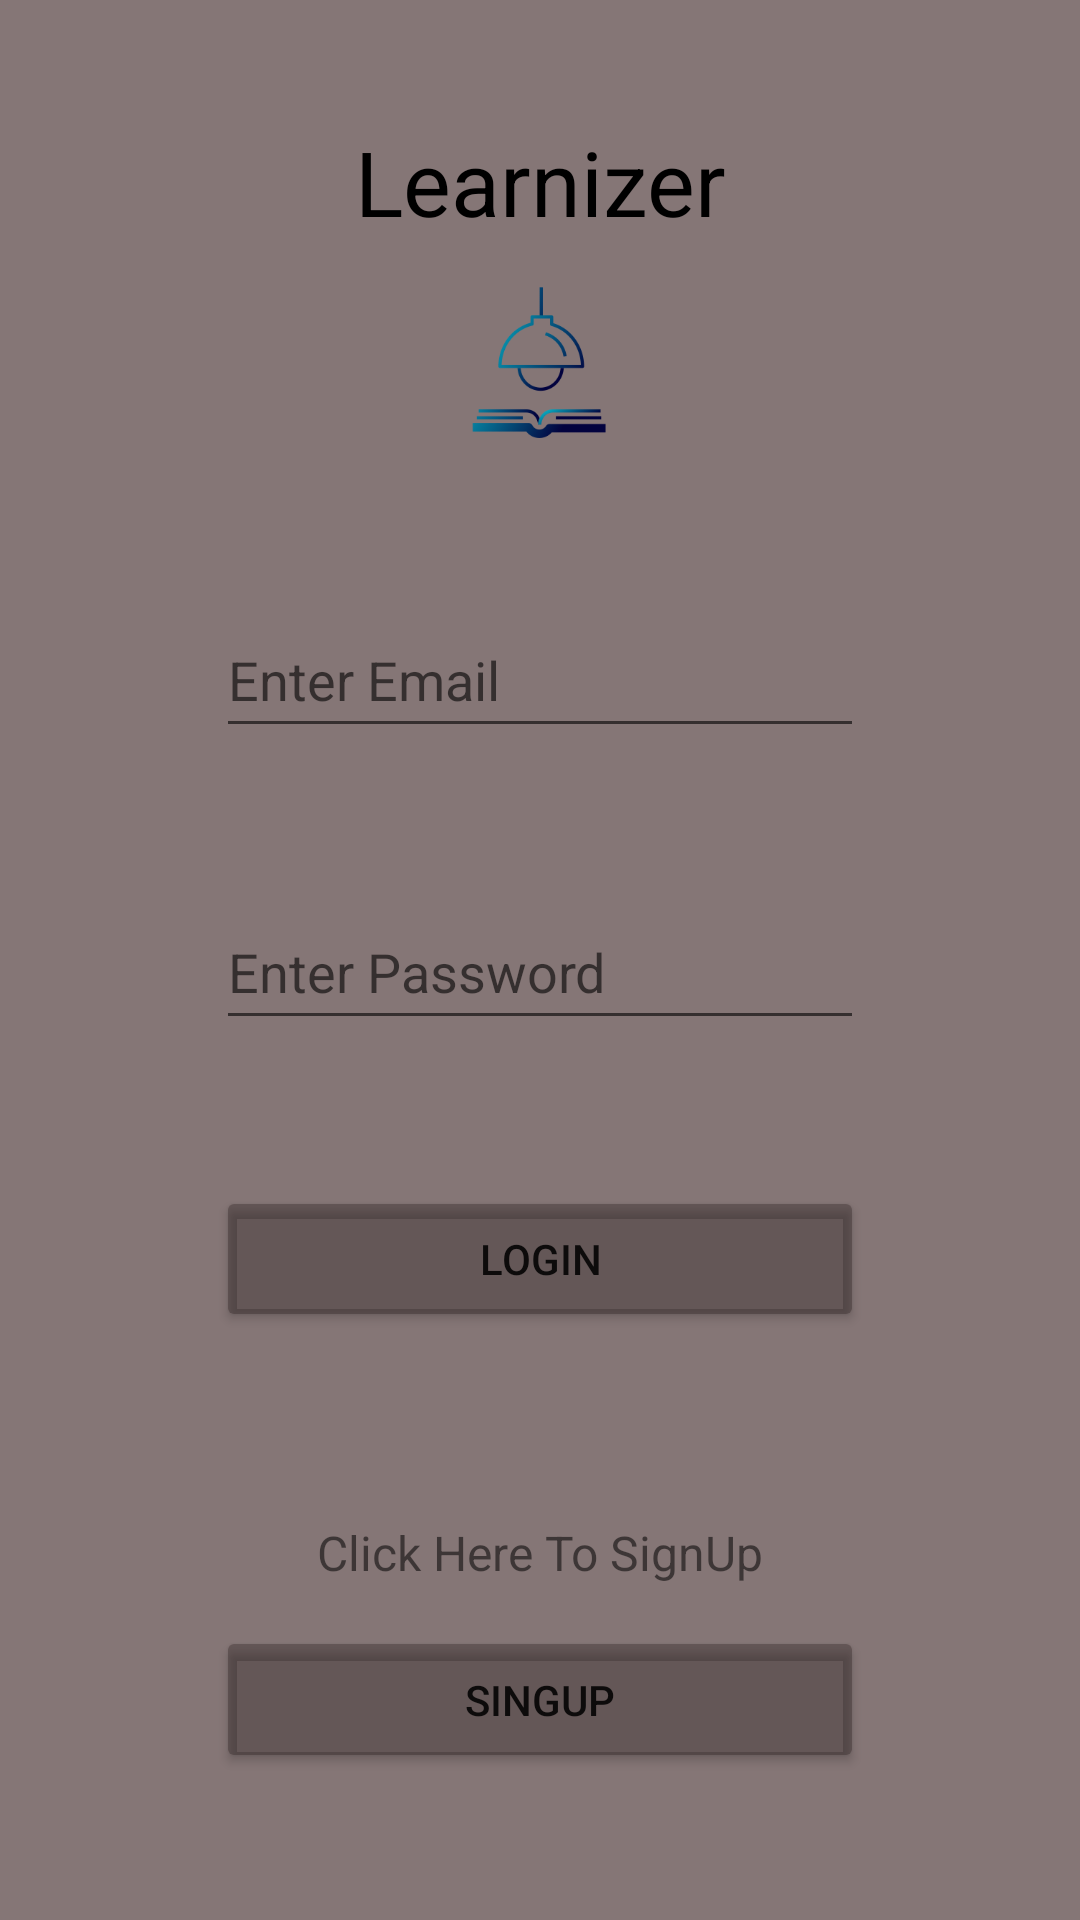

This screen was rendered from an Android layout file. Write that file and the resources it references.
<!-- AndroidManifest.xml: application theme Theme.Sem_A_Final_Proj -->
<!-- res/layout/activity_main.xml -->
<?xml version="1.0" encoding="utf-8"?>
<LinearLayout xmlns:android="http://schemas.android.com/apk/res/android"
    xmlns:tools="http://schemas.android.com/tools"
    android:layout_width="match_parent"
    android:layout_height="match_parent"
    xmlns:app="http://schemas.android.com/apk/res-auto"
    android:layout_weight="20"
    android:orientation="vertical"
    android:background="@color/light_grey"
    tools:context=".MainActivity">

    <Space
        android:layout_width="match_parent"
        android:layout_height="0dp"
        android:layout_weight="1"/>

    <TextView
        android:layout_width="match_parent"
        android:layout_height="0dp"
        android:layout_weight="2"
        android:gravity="center"
        android:text="@string/Learnize"
        android:textColor="#000000"
        android:textSize="30sp" />

    <ImageView
        android:id="@+id/splash_screen_icon"
        android:layout_width="match_parent"
        android:layout_height="0dp"
        android:layout_weight="2"
        android:src="@drawable/icon" />

    <LinearLayout
        android:layout_width="match_parent"
        android:layout_height="0dp"
        android:layout_weight="16"
        android:orientation="horizontal"
        android:weightSum="5">

        <Space
            android:layout_width="0dp"
            android:layout_height="match_parent"
            android:layout_weight="1"/>

        <LinearLayout
            android:layout_width="0dp"
            android:layout_height="match_parent"
            android:orientation="vertical"
            android:layout_weight="3"
            android:weightSum="10">

            <Space
                android:layout_width="match_parent"
                android:layout_height="0dp"
                android:layout_weight="1" />

            <EditText
                android:id="@+id/loginEmail"
                android:layout_width="match_parent"
                android:layout_height="0dp"
                android:layout_weight="1"
                android:hint="@string/enter_email"
                android:autofillHints="Enter Email"
                android:inputType="textEmailAddress"/>

            <Space
                android:layout_width="match_parent"
                android:layout_height="0dp"
                android:layout_weight="1" />

            <EditText
                android:id="@+id/loginPassword"
                android:layout_width="match_parent"
                android:layout_height="0dp"
                android:layout_weight="1"
                android:hint="@string/enter_password"
                android:autofillHints="Enter Password"
                android:inputType="textPassword"/>

            <Space
                android:layout_width="match_parent"
                android:layout_height="0dp"
                android:layout_weight="1" />

            <Button
                android:id="@+id/btnLogin_login_page"
                android:layout_width="match_parent"
                android:layout_height="0dp"
                android:layout_weight="1"
                android:backgroundTint="#4D190F0F"
                app:cornerRadius="50dp"
                android:text="@string/login"/>

            <Space
                android:layout_width="match_parent"
                android:layout_height="0dp"
                android:layout_weight="1" />

            <TextView
                android:layout_width="match_parent"
                android:layout_height="0dp"
                android:layout_weight="1"
                android:gravity="center"
                android:text="@string/click_here_to_signup"
                android:textSize="16sp"/>

            <Button
                android:id="@+id/btnSignUp_login_page"
                android:layout_width="match_parent"
                android:layout_height="0dp"
                android:layout_weight="1"
                android:backgroundTint="#4D190F0F"
                app:cornerRadius="50dp"
                android:text="@string/singup"/>



        </LinearLayout>

    </LinearLayout>

</LinearLayout>
<!-- resources referenced by this layout -->
<resources>
  <color name="light_grey">#857676</color>
  <!-- drawable icon: png bitmap (drawable, 9996 bytes) -->
  <string name="Learnize">Learnizer</string>
  <string name="click_here_to_signup">Click Here To SignUp</string>
  <string name="enter_email">Enter Email</string>
  <string name="enter_password">Enter Password</string>
  <string name="login">Login</string>
  <string name="singup">SingUp</string>
  <style name="Theme.Sem_A_Final_Proj" parent="Theme.MaterialComponents.DayNight.NoActionBar">
          
          <item name="colorPrimary">@color/purple_500</item>
          <item name="colorPrimaryVariant">@color/light_white</item>
          <item name="colorOnPrimary">@color/light_white</item>
          
          <item name="colorSecondary">@color/teal_200</item>
          <item name="colorSecondaryVariant">@color/teal_700</item>
          <item name="colorOnSecondary">@color/black</item>
          
          <item name="android:statusBarColor" tools:targetApi="l">?attr/colorPrimaryVariant</item>
      </style>
  <color name="purple_500">#FF6200EE</color>
  <color name="light_white">#AFAFAF</color>
  <color name="teal_200">#FF03DAC5</color>
  <color name="teal_700">#FF018786</color>
  <color name="black">#FF000000</color>
</resources>
